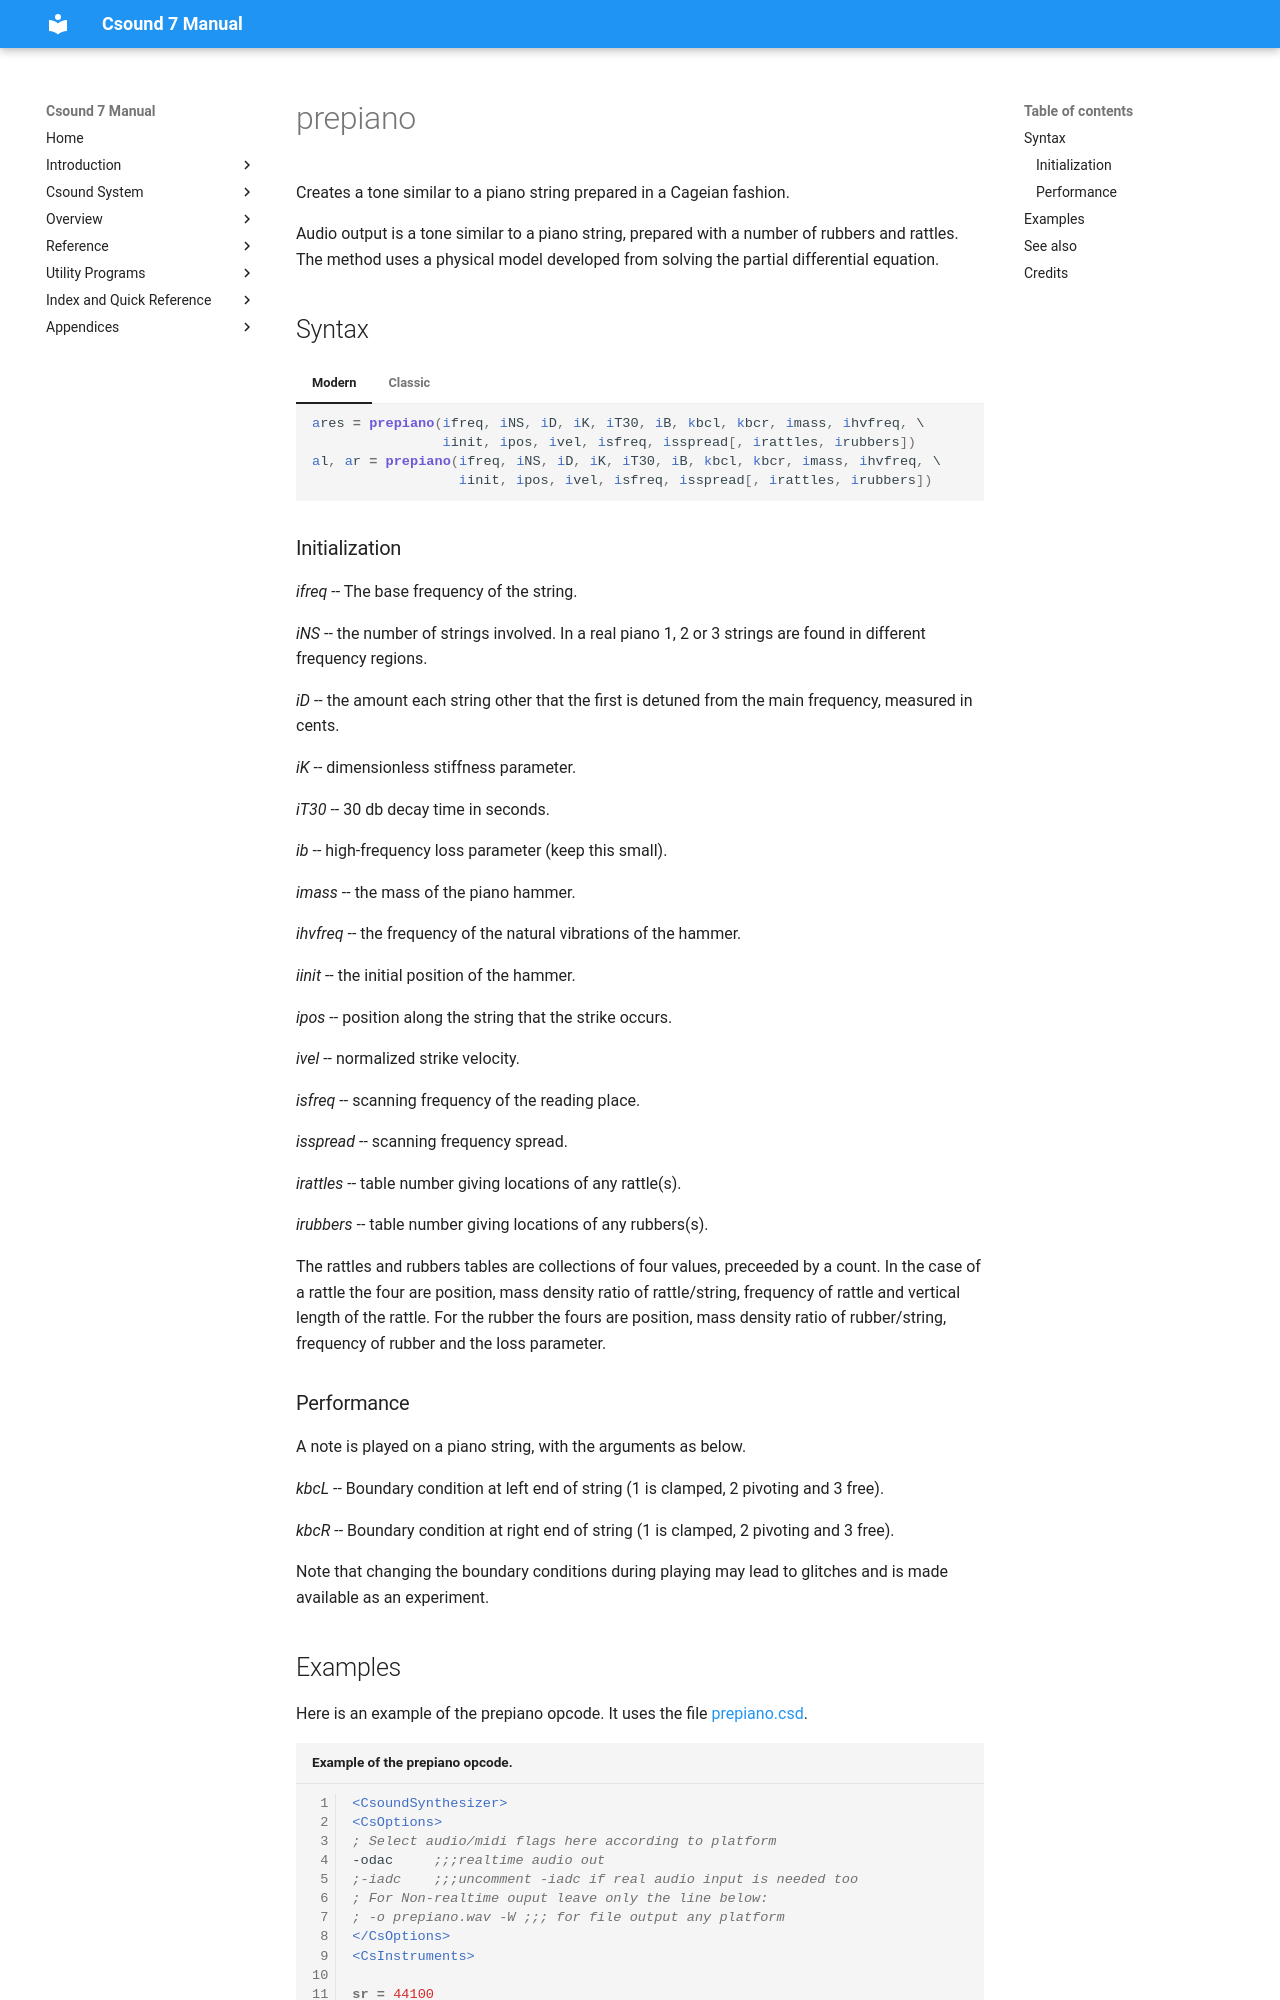

repository: csound/manual · page: opcodes/prepiano/index.html · generator: mkdocs

<!--
id:prepiano
category:Signal Generators:Models and Emulations
-->
# prepiano
Creates a tone similar to a piano string prepared in a Cageian fashion.

Audio output is a tone similar to a piano string, prepared with a number of rubbers and rattles. The method uses a physical model developed from solving the partial differential equation.

## Syntax
=== "Modern"
    ``` csound-orc
    ares = prepiano(ifreq, iNS, iD, iK, iT30, iB, kbcl, kbcr, imass, ihvfreq, \
                    iinit, ipos, ivel, isfreq, isspread[, irattles, irubbers])
    al, ar = prepiano(ifreq, iNS, iD, iK, iT30, iB, kbcl, kbcr, imass, ihvfreq, \
                      iinit, ipos, ivel, isfreq, isspread[, irattles, irubbers])
    ```

=== "Classic"
    ``` csound-orc
    ares prepiano ifreq, iNS, iD, iK, iT30, iB, kbcl, kbcr, imass, ihvfreq, \
                  iinit, ipos, ivel, isfreq, isspread[, irattles, irubbers]
    al, ar prepiano ifreq, iNS, iD, iK, iT30, iB, kbcl, kbcr, imass, ihvfreq, \
                    iinit, ipos, ivel, isfreq, isspread[, irattles, irubbers]
    ```
